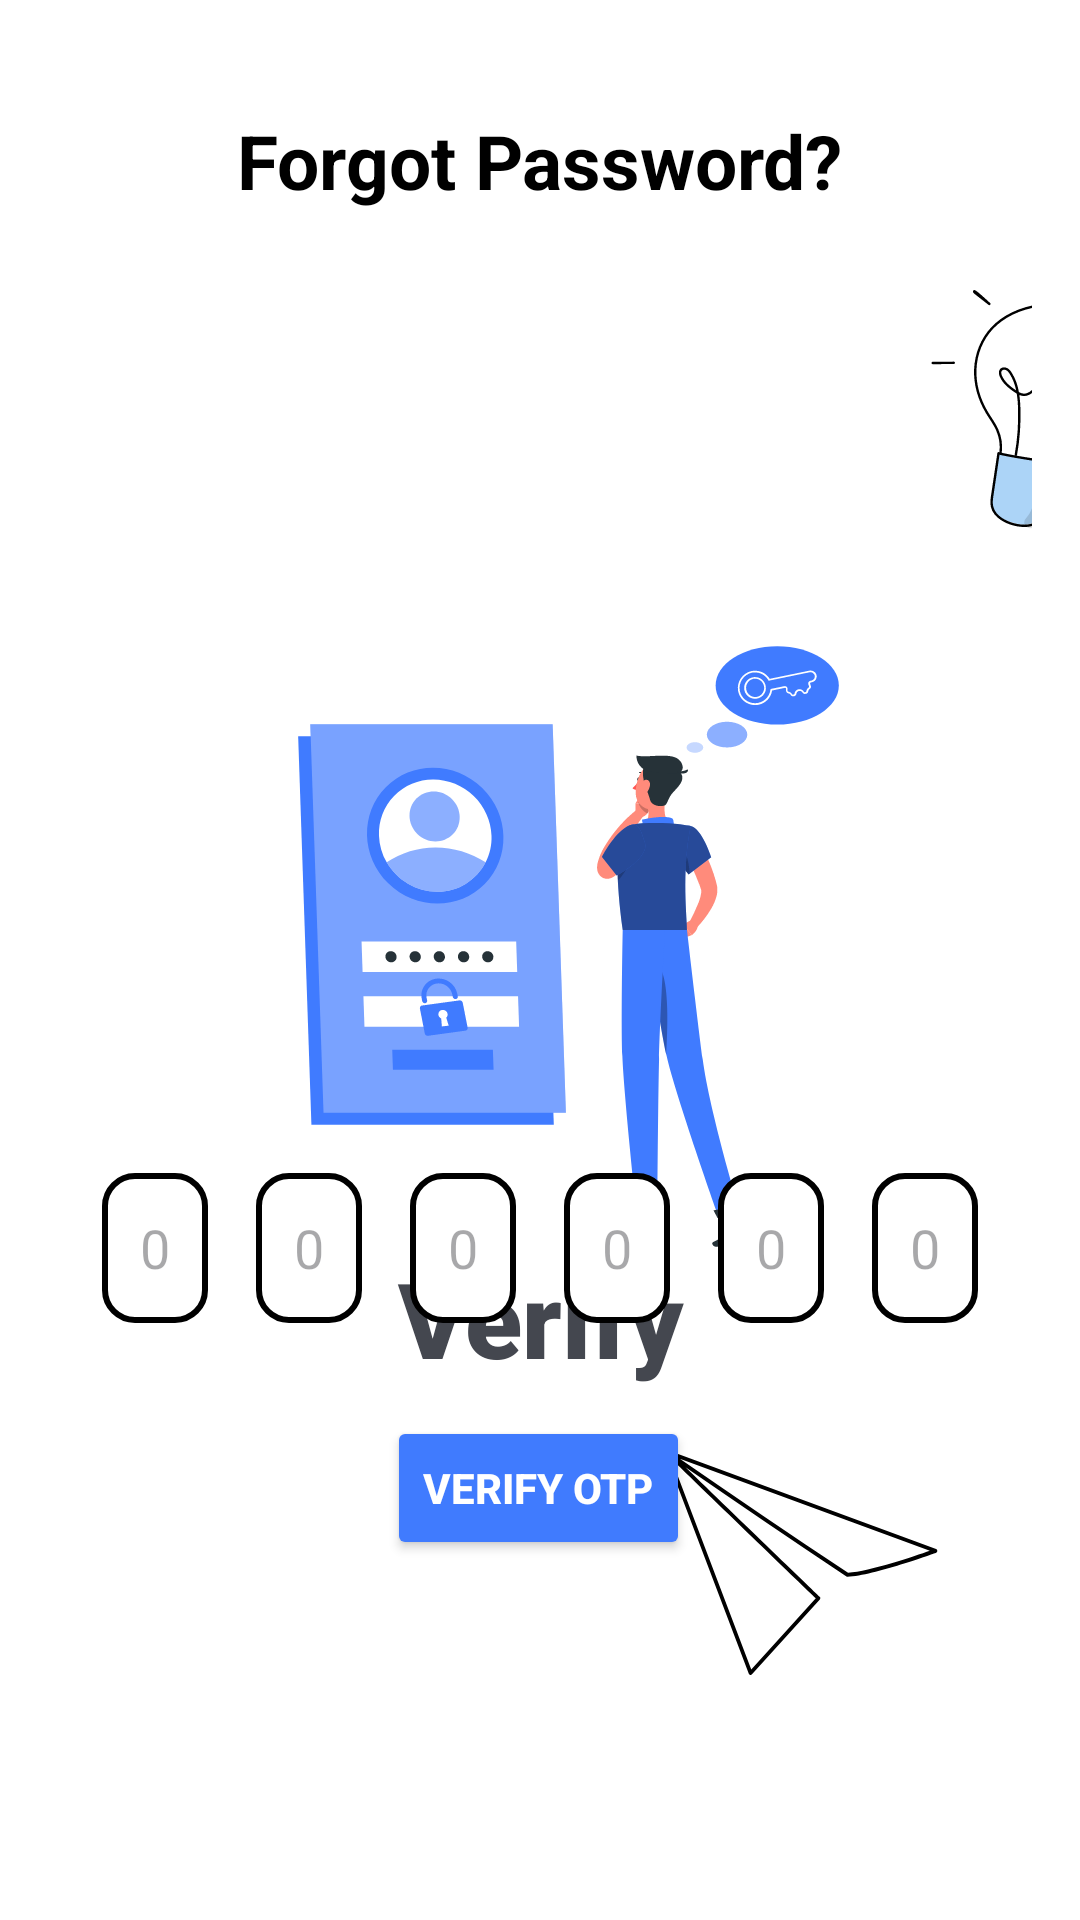

Android layout source for this screen:
<!-- AndroidManifest.xml: application theme Theme.GradX -->
<!-- res/layout/activity_otpverification.xml -->
<?xml version="1.0" encoding="utf-8"?>
<androidx.constraintlayout.widget.ConstraintLayout xmlns:android="http://schemas.android.com/apk/res/android"
    xmlns:app="http://schemas.android.com/apk/res-auto"
    xmlns:tools="http://schemas.android.com/tools"
    android:layout_width="match_parent"
    android:layout_height="match_parent"
    android:orientation="vertical"
    android:gravity="center"
    android:padding="16dp"
    android:background="@color/white"
    tools:context=".OTPVerification">


    <TextView
        android:id="@+id/textView5"
        android:layout_width="wrap_content"
        android:layout_height="wrap_content"
        android:text="Forgot Password?"
        android:textColor="@color/black"
        android:textSize="25dp"
        android:textStyle="bold"
        app:layout_constraintBottom_toBottomOf="parent"
        app:layout_constraintEnd_toEndOf="parent"
        app:layout_constraintStart_toStartOf="parent"
        app:layout_constraintTop_toTopOf="parent"
        app:layout_constraintVertical_bias="0.036" />

    <ImageView
        android:id="@+id/imageView10"
        android:layout_width="201dp"
        android:layout_height="149dp"
        android:layout_marginStart="232dp"
        app:layout_constraintBottom_toBottomOf="parent"
        app:layout_constraintStart_toStartOf="parent"
        app:layout_constraintTop_toTopOf="parent"
        app:layout_constraintVertical_bias="0.091"
        app:srcCompat="@drawable/bulb_foreground" />


    <ImageView
        android:id="@+id/imageView11"
        android:layout_width="154dp"
        android:layout_height="160dp"
        app:layout_constraintBottom_toBottomOf="parent"
        app:layout_constraintEnd_toEndOf="parent"
        app:layout_constraintHorizontal_bias="1.0"
        app:layout_constraintStart_toStartOf="parent"
        app:layout_constraintTop_toTopOf="parent"
        app:layout_constraintVertical_bias="0.949"
        app:srcCompat="@drawable/plane_foreground" />

    <ImageView
        android:id="@+id/imageView12"
        android:layout_width="417dp"
        android:layout_height="599dp"
        app:layout_constraintBottom_toBottomOf="parent"
        app:layout_constraintEnd_toEndOf="parent"
        app:layout_constraintHorizontal_bias="0.4"
        app:layout_constraintStart_toStartOf="parent"
        app:layout_constraintTop_toTopOf="parent"
        app:layout_constraintVertical_bias="0.0"
        app:srcCompat="@drawable/resertpass_foreground" />

    <TextView
        android:id="@+id/textView10"
        android:layout_width="match_parent"
        android:layout_height="wrap_content"
        android:layout_marginTop="400dp"
        android:fontFamily="sans-serif-black"
        android:text="Verify"
        android:textAlignment="center"
        android:textSize="35dp"
        android:textStyle="bold"
        app:layout_constraintEnd_toEndOf="parent"
        app:layout_constraintHorizontal_bias="0.0"
        app:layout_constraintStart_toStartOf="parent"
        app:layout_constraintTop_toTopOf="parent" />

    <TextView
        android:id="@+id/textView9"
        android:layout_width="match_parent"
        android:layout_height="wrap_content"
        android:layout_marginTop="16dp"
        android:text="Please enter the code we sent to you phone number"
        android:textAlignment="center"
        android:textSize="16dp"
        app:layout_constraintBottom_toTopOf="@+id/linearLayout"
        app:layout_constraintStart_toStartOf="parent"
        app:layout_constraintTop_toBottomOf="@+id/textView10"
        app:layout_constraintVertical_bias="0.0" />


    <LinearLayout
        android:id="@+id/linearLayout"
        android:layout_width="match_parent"
        android:layout_height="wrap_content"
        android:orientation="horizontal"
        android:padding="10dp"
        app:layout_constraintBottom_toBottomOf="parent"
        app:layout_constraintEnd_toEndOf="parent"
        app:layout_constraintHorizontal_bias="0.0"
        app:layout_constraintStart_toStartOf="parent"
        app:layout_constraintTop_toTopOf="parent"
        app:layout_constraintVertical_bias="0.684">

        <EditText
            android:id="@+id/editTextOTP1"
            android:layout_width="0dp"
            android:layout_height="50dp"
            android:layout_margin="8dp"
            android:layout_weight="1"
            android:autofillHints=""
            android:background="@drawable/otpbg"
            android:hint="@string/_0"
            android:inputType="phone"
            android:maxLength="1"
            android:textAlignment="center"
            android:textSize="18sp" />

        <EditText
            android:id="@+id/editTextOTP2"
            android:layout_width="0dp"
            android:layout_height="50dp"
            android:layout_margin="8dp"
            android:layout_weight="1"
            android:autofillHints=""
            android:background="@drawable/otpbg"
            android:hint="@string/_0"
            android:inputType="phone"
            android:maxLength="1"
            android:textAlignment="center"
            android:textSize="18sp" />

        <EditText
            android:id="@+id/editTextOTP3"
            android:layout_width="0dp"
            android:layout_height="50dp"
            android:layout_margin="8dp"
            android:layout_weight="1"
            android:autofillHints=""
            android:background="@drawable/otpbg"
            android:hint="@string/_0"
            android:inputType="phone"
            android:maxLength="1"
            android:textAlignment="center"
            android:textSize="18sp" />

        <EditText
            android:id="@+id/editTextOTP4"
            android:layout_width="0dp"
            android:layout_height="50dp"
            android:layout_margin="8dp"
            android:layout_weight="1"
            android:autofillHints=""
            android:background="@drawable/otpbg"
            android:hint="@string/_0"
            android:inputType="phone"
            android:maxLength="1"
            android:textAlignment="center"
            android:textSize="18sp" />

        <EditText
            android:id="@+id/editTextOTP5"
            android:layout_width="0dp"
            android:layout_height="50dp"
            android:layout_margin="8dp"
            android:layout_weight="1"

            android:autofillHints=""
            android:background="@drawable/otpbg"
            android:ems="10"
            android:hint="@string/_0"
            android:inputType="phone"
            android:maxLength="1"
            android:textAlignment="center"
            android:textSize="18sp" />

        <EditText
            android:id="@+id/editTextOTP6"
            android:layout_width="0dp"
            android:layout_height="50dp"
            android:layout_margin="8dp"
            android:layout_weight="1"
            android:autofillHints=""
            android:background="@drawable/otpbg"
            android:hint="@string/_0"
            android:inputType="phone"
            android:maxLength="1"
            android:textAlignment="center"
            android:textSize="18sp" />

    </LinearLayout>

    <Button
        android:id="@+id/buttonVerify"
        android:layout_width="wrap_content"
        android:layout_height="wrap_content"
        android:backgroundTint="#407BFE"
        android:textColor="@color/white"
        android:textStyle="bold"
        android:text="@string/verify_otp"
        app:layout_constraintBottom_toBottomOf="parent"
        app:layout_constraintEnd_toEndOf="parent"
        app:layout_constraintHorizontal_bias="0.498"
        app:layout_constraintStart_toStartOf="parent"
        app:layout_constraintTop_toBottomOf="@+id/linearLayout"
        app:layout_constraintVertical_bias="0.112" />

    <ProgressBar
        android:id="@+id/progressBar3"
        style="?android:attr/progressBarStyle"
        android:layout_width="wrap_content"
        android:indeterminateTint="@color/blue"
        android:indeterminate="false"
        android:max="100"
        android:progress="0"
        android:visibility="gone"
        android:layout_height="wrap_content"
        app:layout_constraintBottom_toBottomOf="parent"
        app:layout_constraintEnd_toEndOf="parent"
        app:layout_constraintStart_toStartOf="parent"
        app:layout_constraintTop_toTopOf="parent" />


</androidx.constraintlayout.widget.ConstraintLayout>
<!-- resources referenced by this layout -->
<resources>
  <color name="black">#FF000000</color>
  <color name="blue">#0024FF</color>
  <color name="white">#FFFFFFFF</color>
  <!-- drawable bulb_foreground: vector/xml drawable (drawable, 9604 chars, omitted) -->
  <!-- drawable otpbg (drawable) -->
  <?xml version="1.0" encoding="utf-8"?>
  <shape xmlns:android="http://schemas.android.com/apk/res/android">
      <solid android:color="@color/white"/>
  
      <stroke
          android:width="2dp"
          android:color="@color/black"/>
  <corners
      android:radius="10dp"/>
  </shape>
  <!-- drawable plane_foreground (drawable) -->
  <vector xmlns:android="http://schemas.android.com/apk/res/android"
      android:width="108dp"
      android:height="108dp"
      android:viewportWidth="235"
      android:viewportHeight="195">
    <group android:scaleX="0.59"
        android:scaleY="0.48957446"
        android:translateX="48.175"
        android:translateY="49.76649">
      <path
          android:pathData="M74.04,194.02C73.93,194.02 73.83,194.01 73.73,193.99C73.18,193.89 72.71,193.5 72.51,192.96L0.11,2.21C-0.12,1.61 0.02,0.94 0.47,0.49C0.92,0.03 1.59,-0.12 2.2,0.1L233.93,85.53C234.57,85.77 235,86.38 235,87.07C235,87.75 234.57,88.36 233.93,88.6C231.76,89.4 180.52,108.14 157.7,109.31C157.35,109.32 157,109.23 156.71,109.04C110.42,78.3 63.81,46.7 17.9,14.94C63.11,58.75 132.89,125.87 133.67,126.62C134.3,127.23 134.34,128.24 133.74,128.9L75.24,193.49C74.93,193.83 74.5,194.02 74.04,194.02ZM5.64,7.59L74.62,189.31L130.26,127.87C120.22,118.21 46.8,47.56 5.64,7.59ZM13.02,7.57C60.93,40.79 109.67,73.87 158.06,106.01C176.88,104.84 215.73,91.58 228.58,87.04L13.02,7.57Z"
          android:fillColor="#000000"/>
    </group>
  </vector>
  <!-- drawable resertpass_foreground: vector/xml drawable (drawable, 26613 chars, omitted) -->
  <string name="_0">0</string>
  <string name="verify_otp">Verify OTP</string>
  <style name="Theme.GradX" parent="Base.Theme.GradX" />
  <style name="Base.Theme.GradX" parent="Theme.Material3.DynamicColors.Light.NoActionBar">
          
          
      </style>
</resources>
